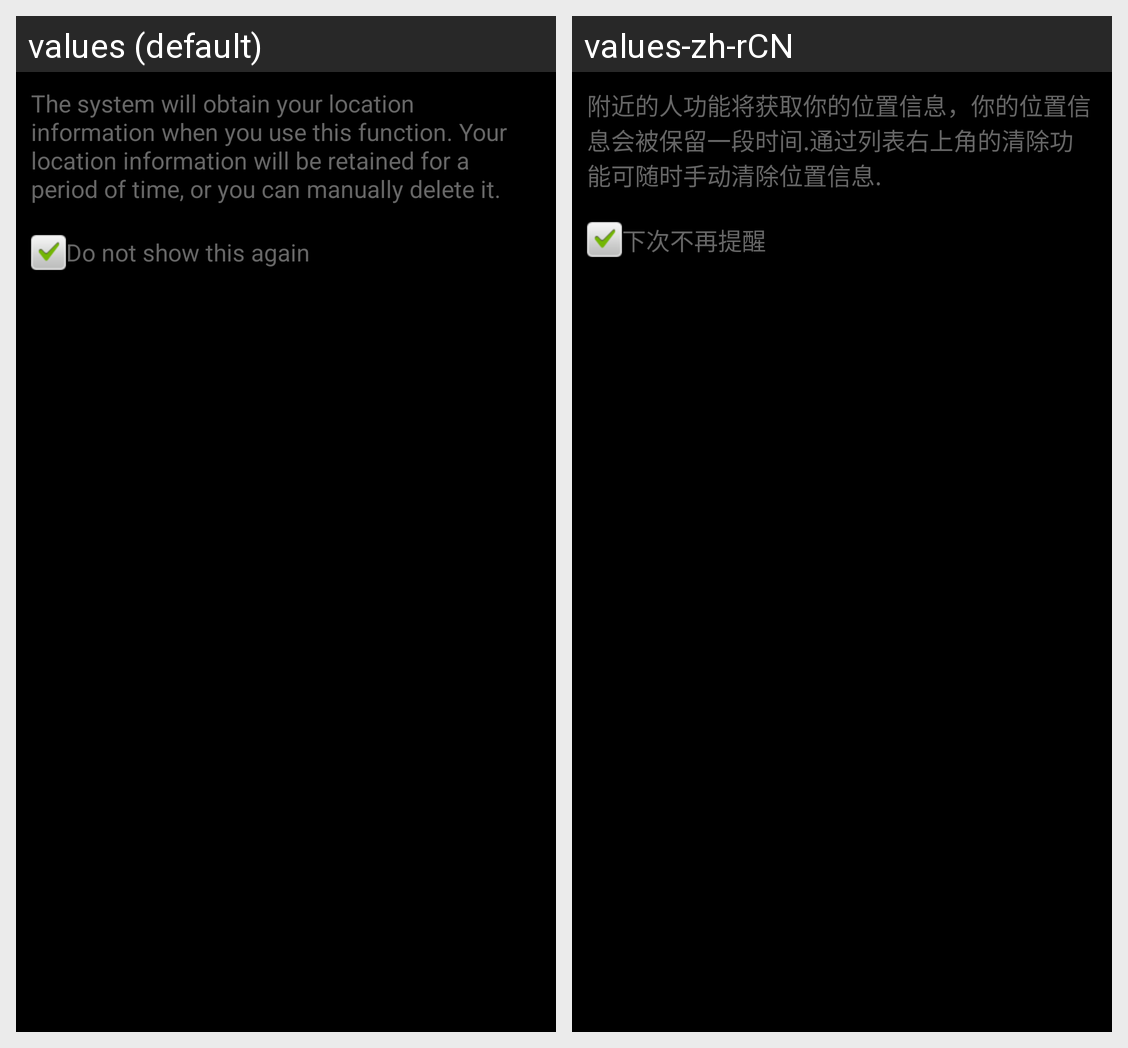

Locale-by-locale string values for the Android screen shown in this grid:
Android screen res/layout/friend_location_tips_dialog.xml rendered under 2 locales, left to right: values (default), values-zh-rCN. Device: Nexus 5 (rendered at 1080×1920; each locale shown at half size, 540×960, under a caption strip naming it); theme android:Theme.NoTitleBar.
Strings drawn on this screen, with the default value and each locale's value (text and hints the layout hard-codes, and strings that could not be matched under every locale, appear in the picture but are not listed):

find_by_location_tips
  values: The system will obtain your location information when you use this function. Your location information will be retained for a period of time, or you can manually delete it.
  values-zh-rCN: 附近的人功能将获取你的位置信息，你的位置信息会被保留一段时间.通过列表右上角的清除功能可随时手动清除位置信息.

find_by_location_tips_not
  values: Do not show this again
  values-zh-rCN: 下次不再提醒
